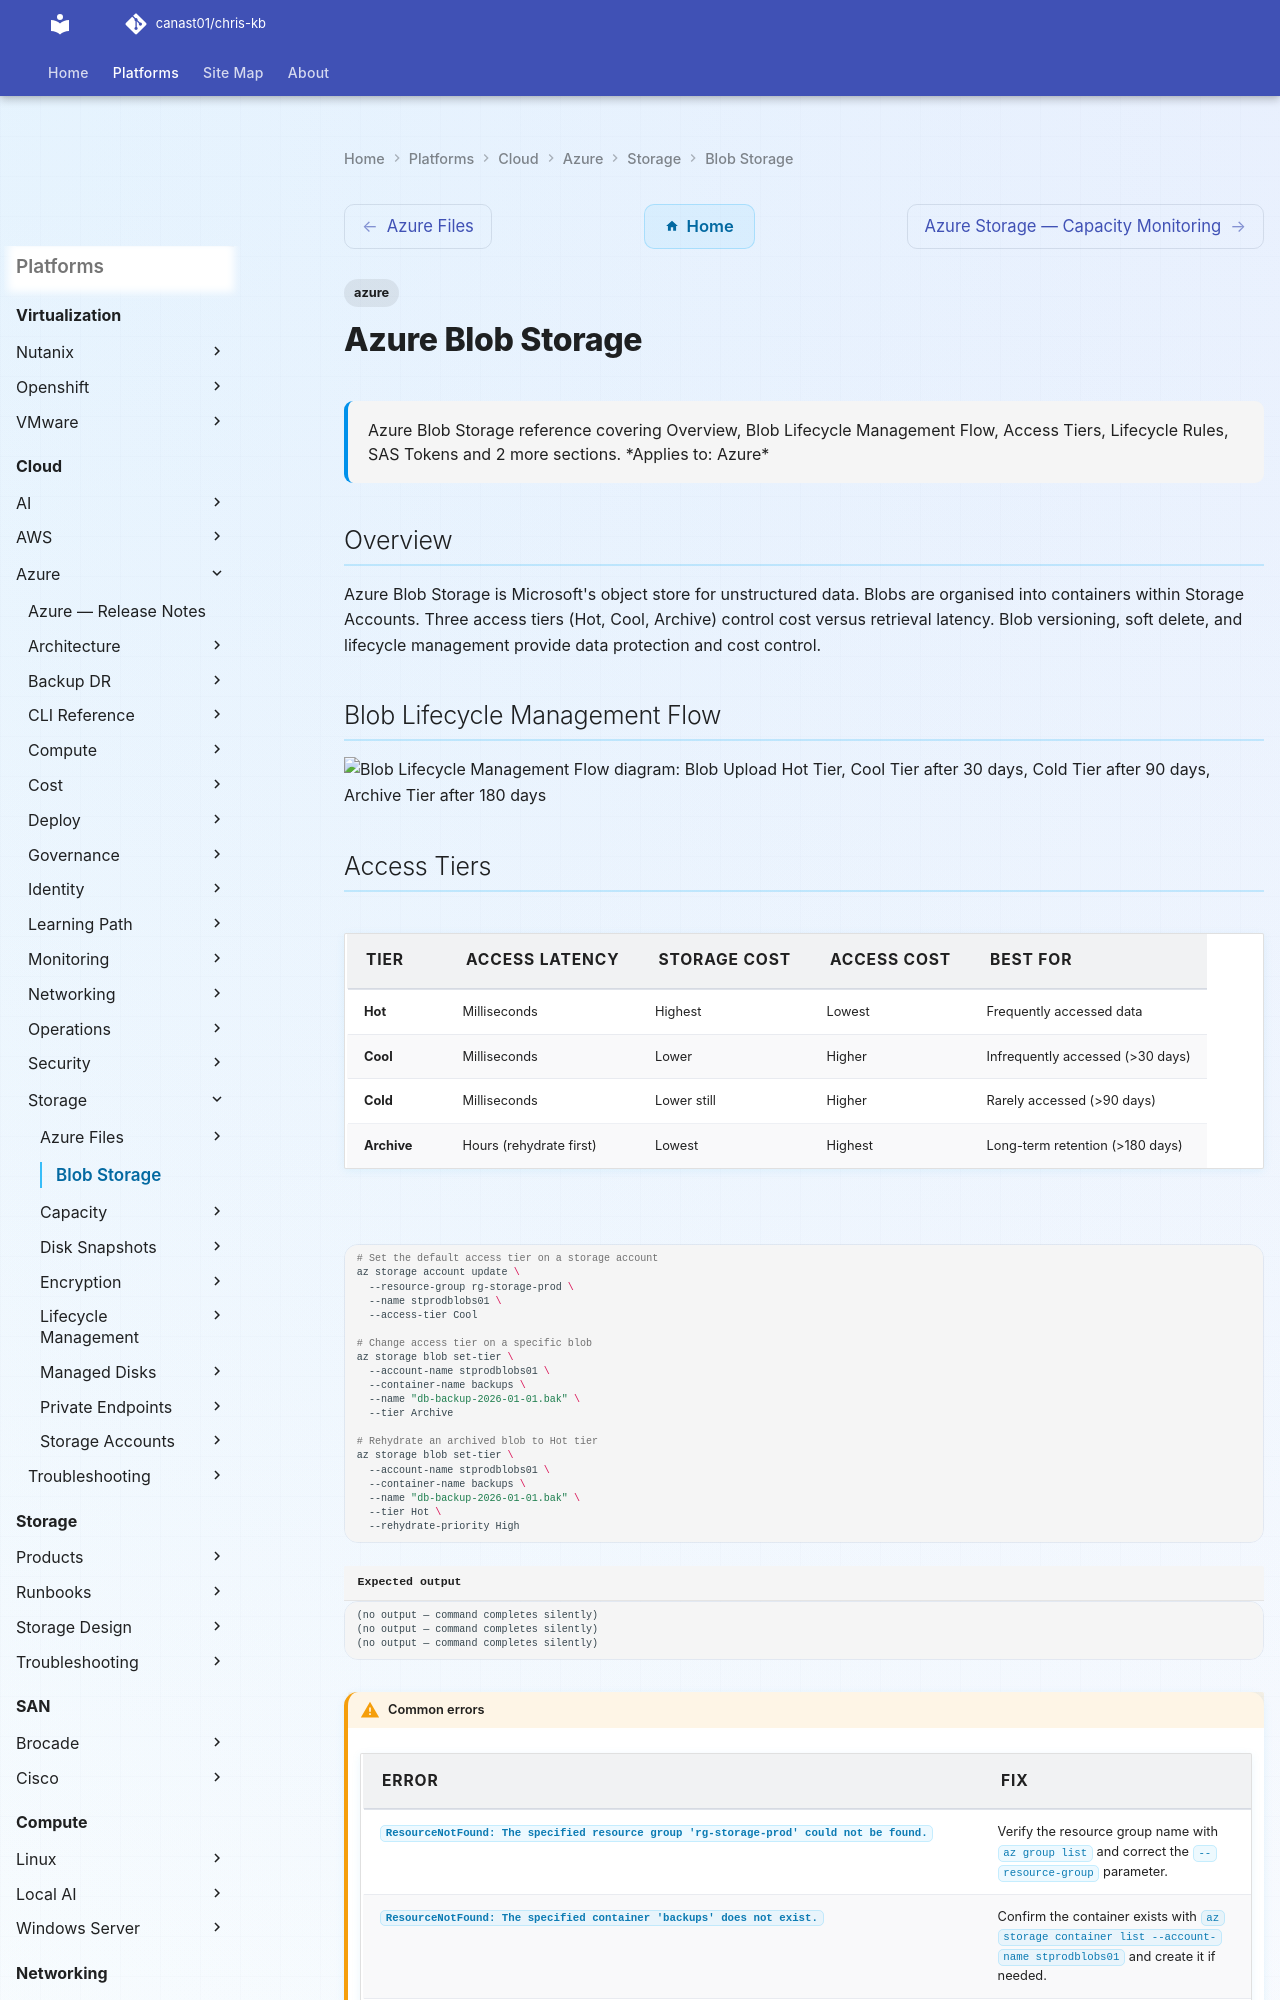

repository: canast01/chris-kb · page: cloud/azure/storage/blob-storage/index.html · generator: mkdocs

---
tags:
  - azure
description: "Azure Blob Storage reference covering Overview, Blob Lifecycle Management Flow, Access Tiers, Lifecycle Rules, SAS Tokens and 2 more sections."
---
# Azure Blob Storage

<div class="kb-summary">
Azure Blob Storage reference covering Overview, Blob Lifecycle Management Flow, Access Tiers, Lifecycle Rules, SAS Tokens and 2 more sections.

*Applies to: Azure*
</div>

## Overview

Azure Blob Storage is Microsoft's object store for unstructured data. Blobs are organised into containers within Storage Accounts. Three access tiers (Hot, Cool, Archive) control cost versus retrieval latency. Blob versioning, soft delete, and lifecycle management provide data protection and cost control.

## Blob Lifecycle Management Flow

```d2
direction: right

upload: "Blob Upload\nHot Tier" {shape: rectangle}
cool: "Cool Tier\nafter 30 days" {shape: rectangle}
cold: "Cold Tier\nafter 90 days" {shape: rectangle}
archive: "Archive Tier\nafter 180 days" {shape: rectangle}
rehydrate: "Rehydrate\nhours latency" {shape: rectangle}
delete: "Delete\nafter retention period" {shape: rectangle}

upload -> cool
cool -> cold
cold -> archive
archive -> rehydrate
rehydrate -> cool
archive -> delete
```
